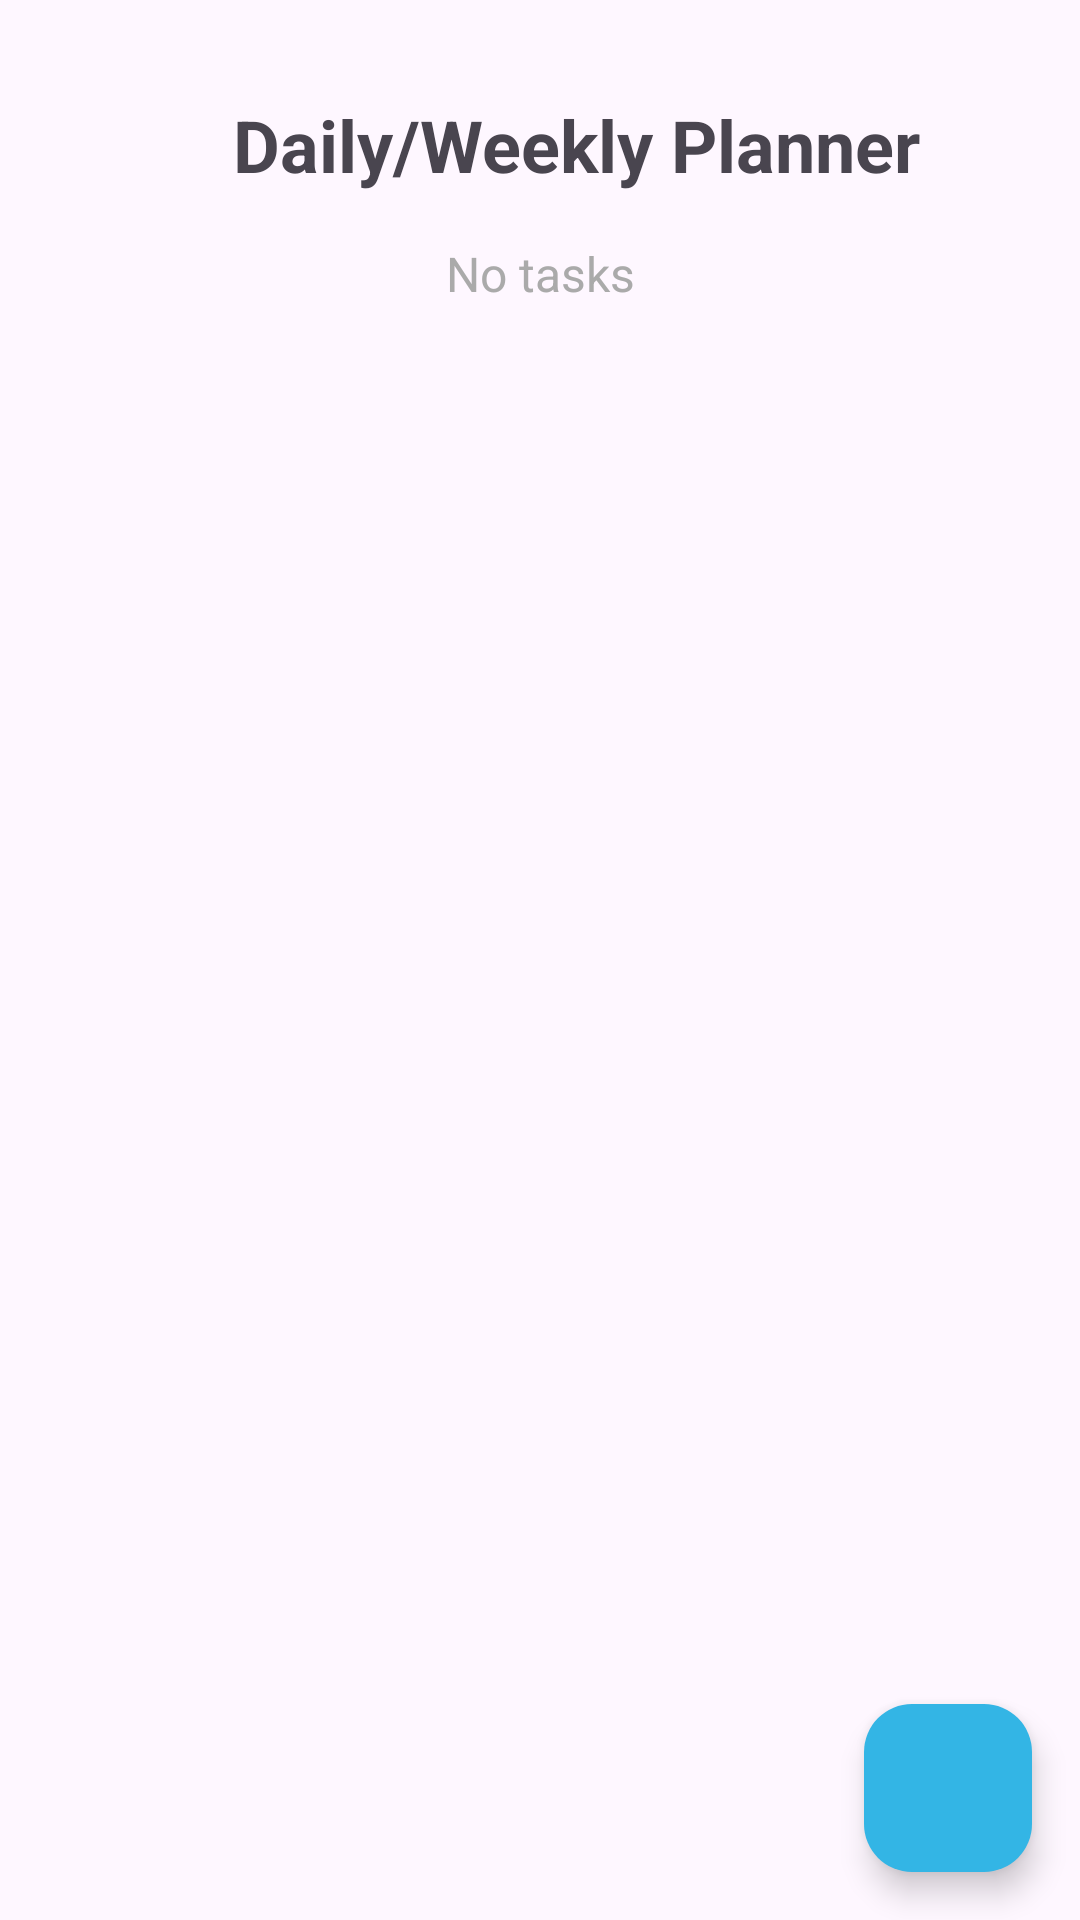

Write the Android layout XML for this screen, with the resource values it uses.
<!-- AndroidManifest.xml: application theme Theme.MC02 -->
<!-- res/layout/activity_planner.xml -->
<?xml version="1.0" encoding="utf-8"?>
<androidx.constraintlayout.widget.ConstraintLayout xmlns:android="http://schemas.android.com/apk/res/android"
    xmlns:app="http://schemas.android.com/apk/res-auto"
    xmlns:tools="http://schemas.android.com/tools"
    android:layout_width="match_parent"
    android:layout_height="match_parent"
    tools:context=".Activity.PlannerActivity">

    <TextView
        android:id="@+id/plannerTitle"
        android:layout_width="wrap_content"
        android:layout_height="wrap_content"
        android:text="Daily/Weekly Planner"
        android:textSize="24sp"
        android:textStyle="bold"
        android:layout_marginTop="32dp"
        android:layout_marginStart="24dp"
        android:layout_gravity="center"
        app:layout_constraintTop_toTopOf="parent"
        app:layout_constraintStart_toStartOf="parent"
        app:layout_constraintEnd_toEndOf="parent" />

    <TextView
        android:id="@+id/noTasksMessage"
        android:layout_width="wrap_content"
        android:layout_height="wrap_content"
        android:text="No tasks"
        android:textSize="16sp"
        android:textColor="@android:color/darker_gray"
        android:layout_marginTop="16dp"
        app:layout_constraintTop_toBottomOf="@id/plannerTitle"
        app:layout_constraintStart_toStartOf="parent"
        app:layout_constraintEnd_toEndOf="parent"
        android:gravity="center" />

    <com.google.android.material.floatingactionbutton.FloatingActionButton
        android:id="@+id/fab_add_task"
        android:layout_width="wrap_content"
        android:layout_height="wrap_content"
        android:layout_gravity="bottom|end"
        android:layout_margin="16dp"
        android:src="@drawable/ic_add_task"
        app:backgroundTint="@android:color/holo_blue_light"
        app:layout_constraintBottom_toBottomOf="parent"
        app:layout_constraintEnd_toEndOf="parent" />
</androidx.constraintlayout.widget.ConstraintLayout>
<!-- resources referenced by this layout -->
<resources>
  <style name="Theme.MC02" parent="Base.Theme.MC02" />
  <style name="Base.Theme.MC02" parent="Theme.Material3.DayNight.NoActionBar">
          
          
      </style>
</resources>
